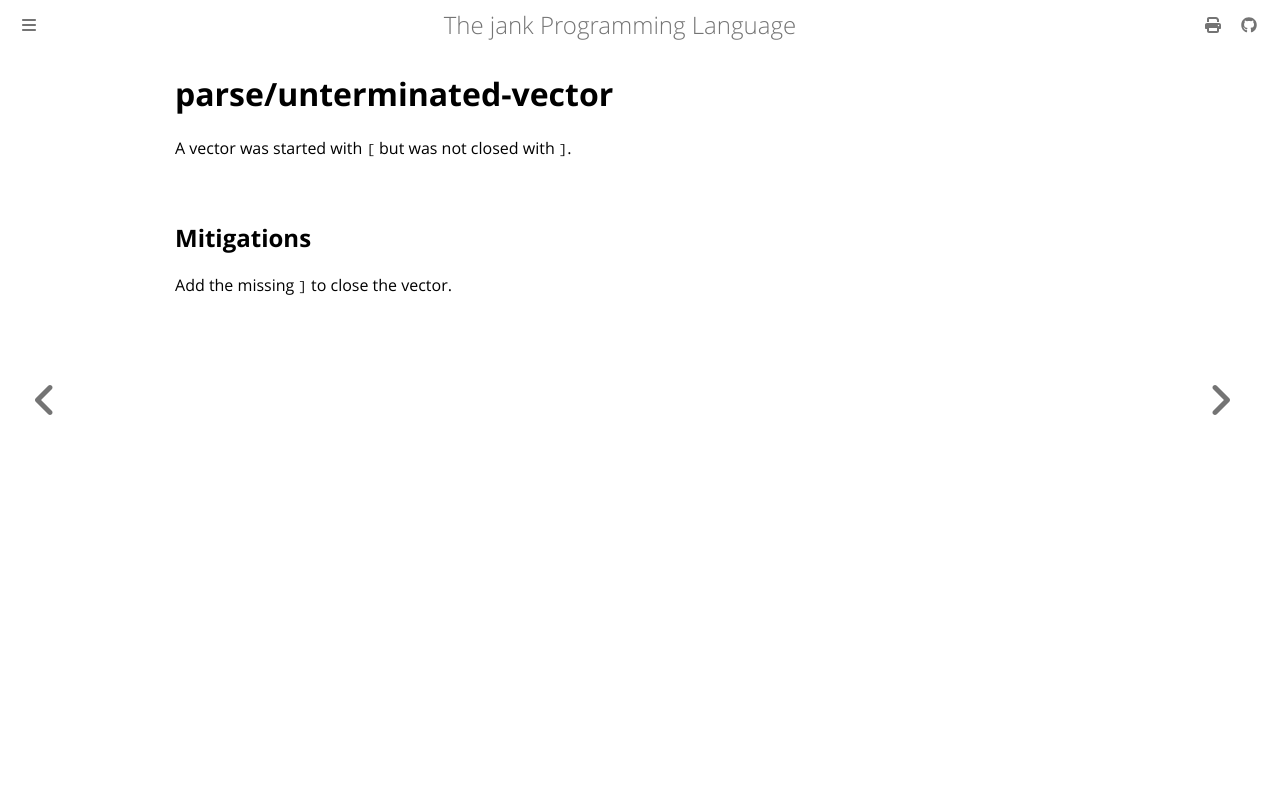

repository: jank-lang/jank · page: reference/error/parse/unterminated-vector.html · generator: mdbook

# parse/unterminated-vector

A vector was started with `[` but was not closed with `]`.

## Mitigations
Add the missing `]` to close the vector.
